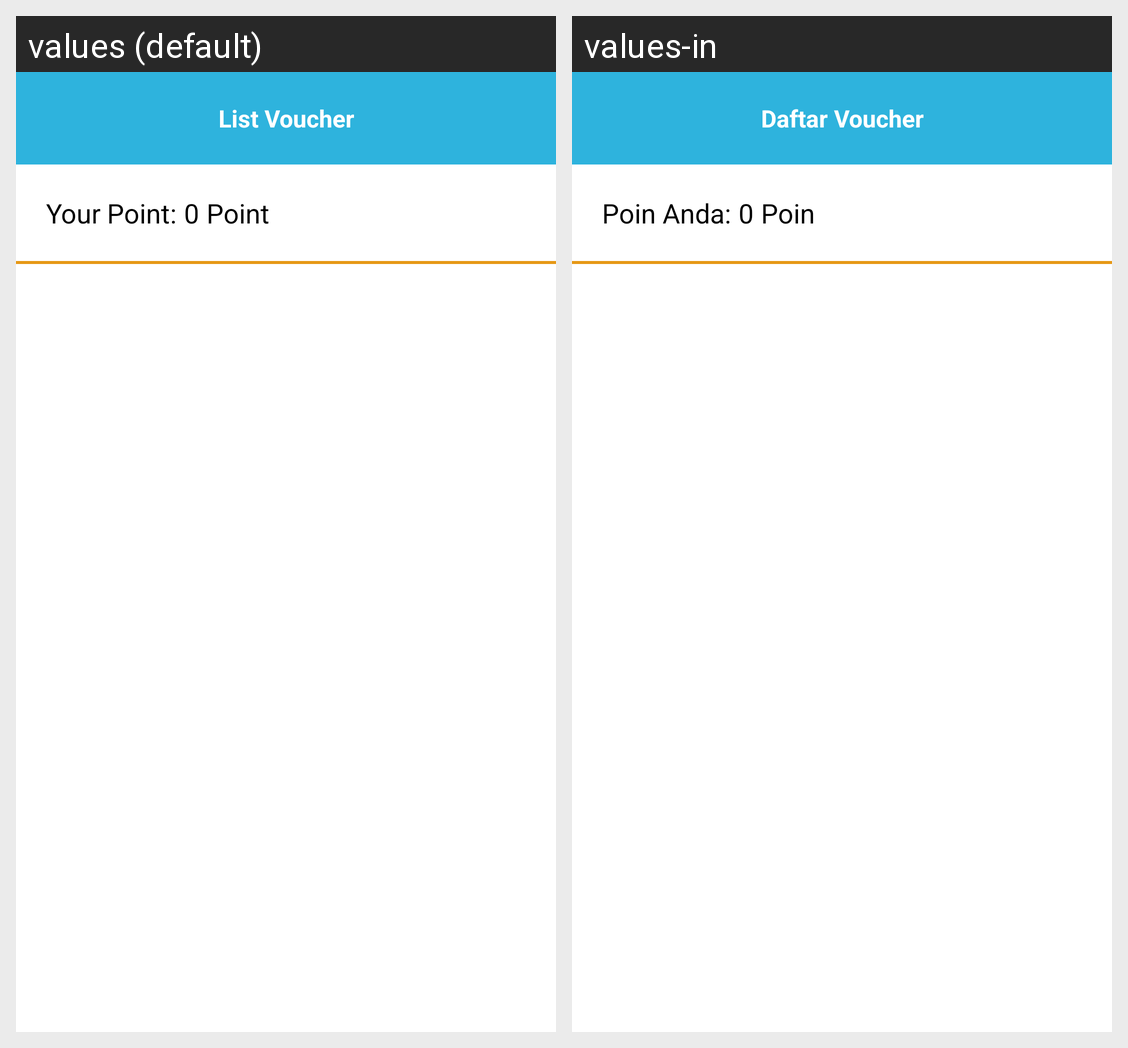

Translations of the strings shown on this Android screen, per locale in the grid:
Android screen res/layout/fragment_voucher.xml rendered under 2 locales, left to right: values (default), values-in. Device: Nexus 5 (rendered at 1080×1920; each locale shown at half size, 540×960, under a caption strip naming it); theme Theme.UrGalon.
Strings drawn on this screen, with the default value and each locale's value (text and hints the layout hard-codes, and strings that could not be matched under every locale, appear in the picture but are not listed):

list_voucher
  values: List Voucher
  values-in: Daftar Voucher

point_anda
  values: Your Point:
  values-in: Poin Anda:

point
  values: Point
  values-in: Poin
